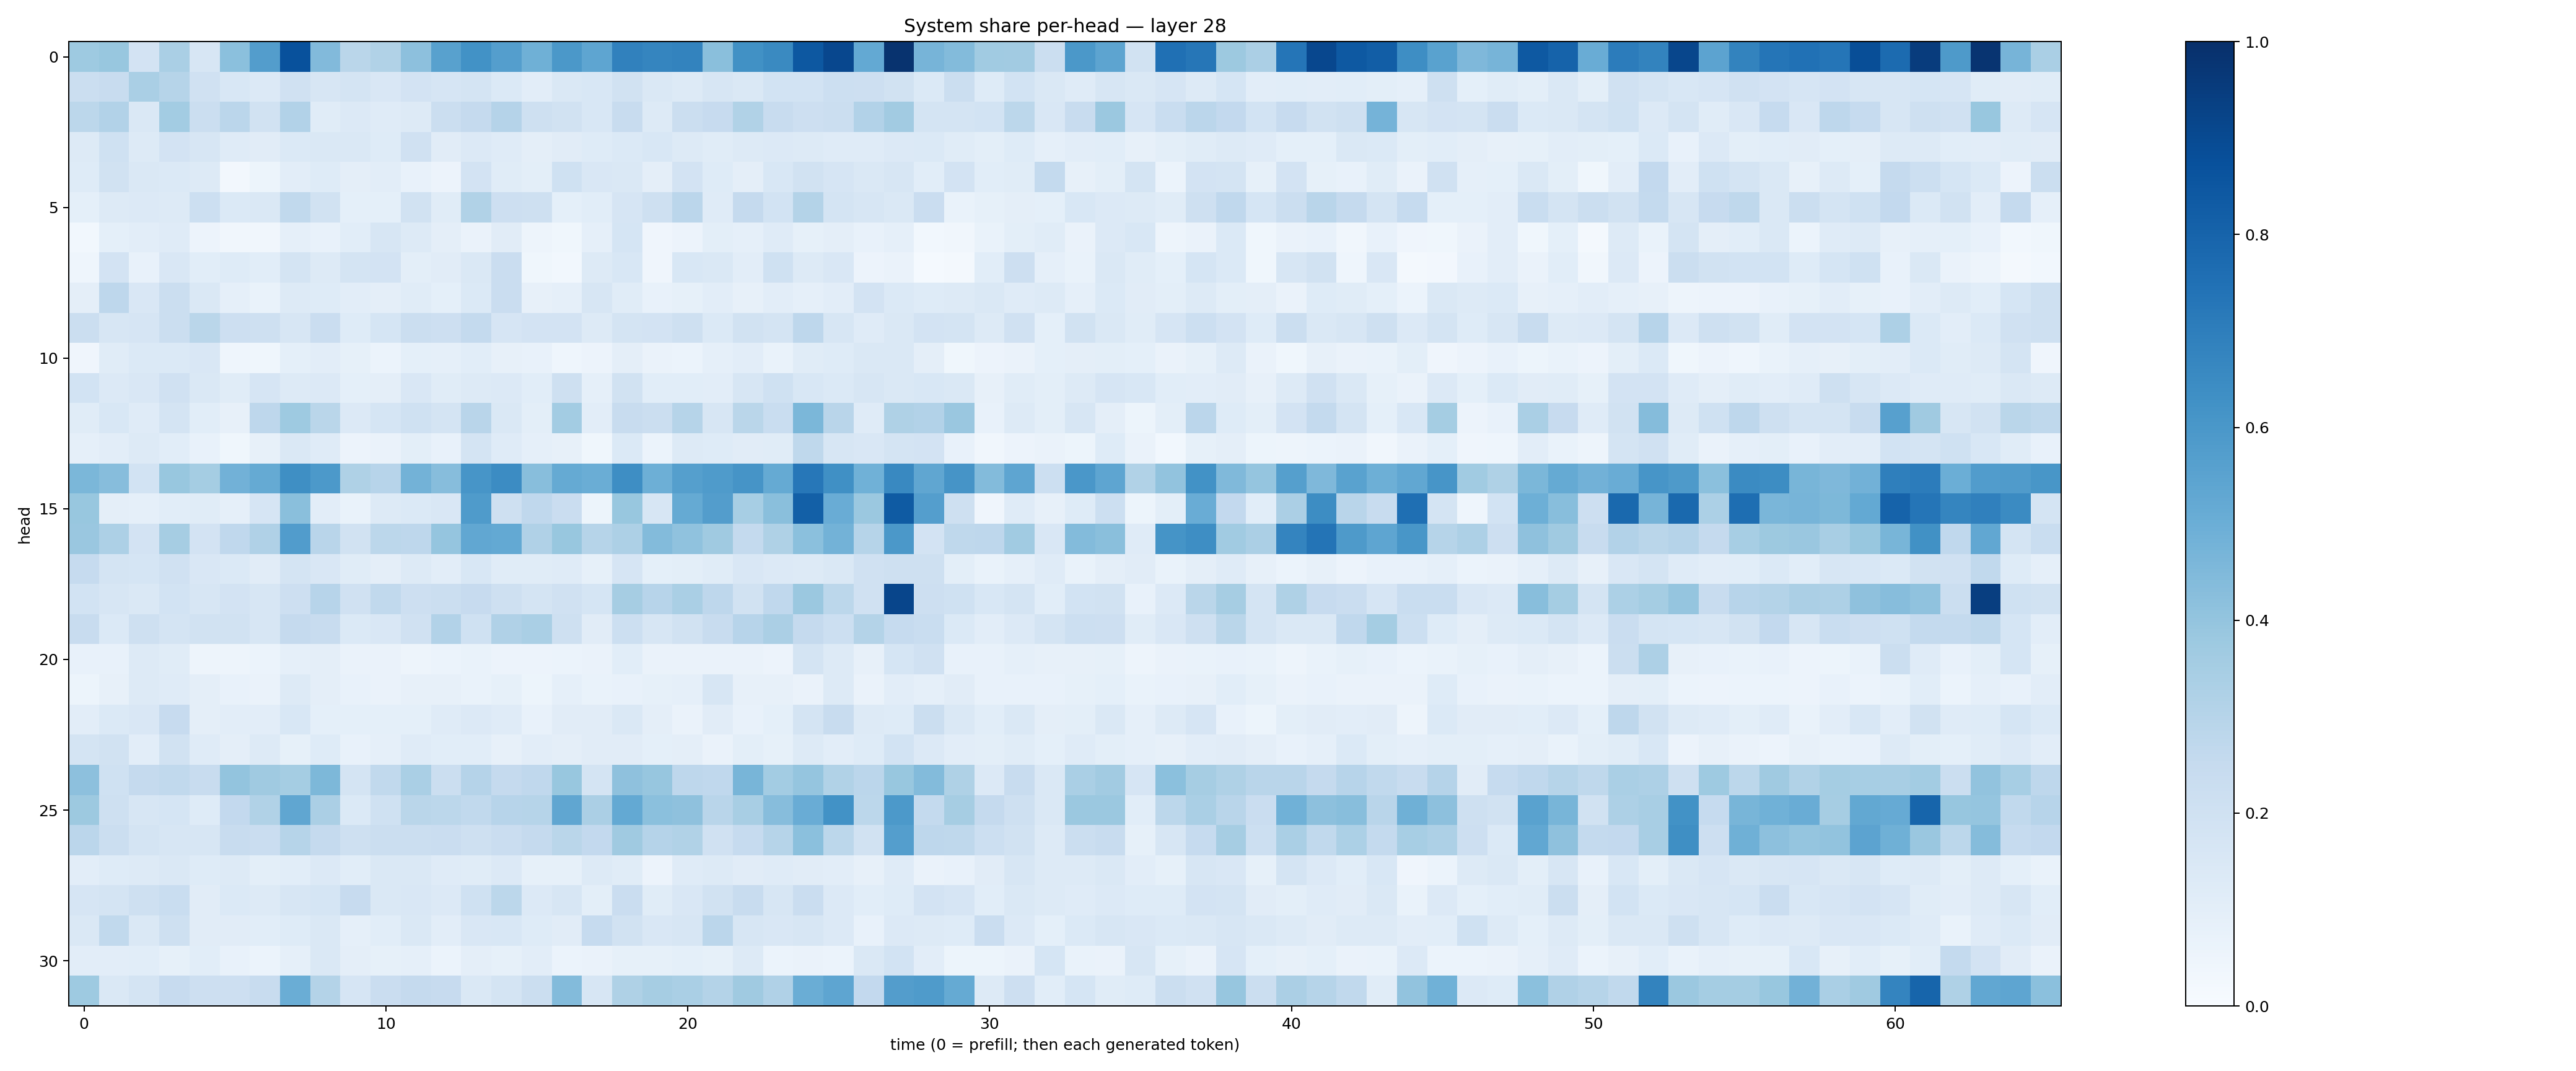

Data behind this chart, as committed beside it:
0.37211466, 0.38899514, 0.18103106, 0.3390913, 0.16075729, 0.41887277, 0.57099813, 0.87284666, 0.44388223, 0.28793758, 0.31259918, 0.41591403, 0.5551332, 0.62362295, 0.56696993, 0.48944154, 0.59737486, 0.53627986, 0.68569285, 0.66899073, 0.6794884, 0.42252627, 0.6268835, 0.6542458
0.22, 0.2406, 0.336, 0.3005, 0.1966, 0.154, 0.134, 0.1968, 0.1595, 0.1745, 0.149, 0.1807, 0.1679, 0.1737, 0.1405, 0.1043, 0.146, 0.1548, 0.1888, 0.1429, 0.1296, 0.1624, 0.147, 0.1855
0.281, 0.3092, 0.1476, 0.3584, 0.2265, 0.2833, 0.195, 0.3087, 0.1139, 0.1353, 0.1174, 0.128, 0.2242, 0.2512, 0.3044, 0.2064, 0.1939, 0.1533, 0.2356, 0.1275, 0.2221, 0.2451, 0.3164, 0.2351
0.1306, 0.2009, 0.1322, 0.1798, 0.1563, 0.1181, 0.1107, 0.1404, 0.1438, 0.1448, 0.1242, 0.1959, 0.1108, 0.1353, 0.1175, 0.09435, 0.1128, 0.1219, 0.1389, 0.1547, 0.129, 0.114, 0.1314, 0.1351
0.1242, 0.1896, 0.1471, 0.1372, 0.1321, 0.0267, 0.05199, 0.1053, 0.1238, 0.09732, 0.1025, 0.07798, 0.05803, 0.1815, 0.1147, 0.09902, 0.2012, 0.149, 0.1424, 0.0948, 0.1811, 0.1233, 0.09668, 0.1545
0.09144, 0.1323, 0.1336, 0.132, 0.2175, 0.1387, 0.1415, 0.2619, 0.1902, 0.0921, 0.09246, 0.1932, 0.1145, 0.3147, 0.2119, 0.2098, 0.09247, 0.1061, 0.1653, 0.2102, 0.2814, 0.1207, 0.251, 0.1848
0.02957, 0.09175, 0.1051, 0.1201, 0.05847, 0.03451, 0.03147, 0.0897, 0.077, 0.1058, 0.1588, 0.1313, 0.09705, 0.06303, 0.1126, 0.04881, 0.03874, 0.08644, 0.1683, 0.04007, 0.05469, 0.09864, 0.08711, 0.1195
0.04498, 0.1824, 0.07226, 0.1496, 0.1064, 0.1218, 0.1071, 0.1796, 0.1266, 0.1727, 0.1828, 0.09927, 0.1104, 0.1429, 0.2273, 0.03767, 0.02754, 0.1288, 0.1561, 0.03945, 0.1555, 0.1471, 0.1031, 0.2004
0.09445, 0.2754, 0.152, 0.2209, 0.1417, 0.08709, 0.06961, 0.132, 0.1234, 0.1035, 0.09397, 0.1147, 0.09223, 0.138, 0.2302, 0.08153, 0.08878, 0.1617, 0.1152, 0.07238, 0.08295, 0.1053, 0.07878, 0.1044
0.2255, 0.1573, 0.1641, 0.22, 0.2883, 0.2129, 0.209, 0.1617, 0.2272, 0.1213, 0.1686, 0.2249, 0.214, 0.2542, 0.1657, 0.1812, 0.1813, 0.1306, 0.1774, 0.1834, 0.2091, 0.1394, 0.1936, 0.173
0.04185, 0.1155, 0.1374, 0.1389, 0.1497, 0.04493, 0.0385, 0.08996, 0.1022, 0.08374, 0.06127, 0.09117, 0.08928, 0.1063, 0.07893, 0.07498, 0.043, 0.05663, 0.09528, 0.06422, 0.05973, 0.08784, 0.1022, 0.06846
0.1853, 0.136, 0.1492, 0.1957, 0.1439, 0.1156, 0.1678, 0.1277, 0.1362, 0.09105, 0.09566, 0.151, 0.1168, 0.1297, 0.1344, 0.1068, 0.2089, 0.08712, 0.1927, 0.1088, 0.1085, 0.103, 0.1591, 0.201
0.1133, 0.1533, 0.1204, 0.1773, 0.1059, 0.08065, 0.2746, 0.3723, 0.2855, 0.1367, 0.1703, 0.1993, 0.1739, 0.2916, 0.1408, 0.1008, 0.3569, 0.1016, 0.2381, 0.2198, 0.2994, 0.161, 0.2871, 0.233
0.08818, 0.1036, 0.1319, 0.1084, 0.07531, 0.03787, 0.07847, 0.1453, 0.1183, 0.05713, 0.06589, 0.09888, 0.07458, 0.1771, 0.1183, 0.08778, 0.07873, 0.03862, 0.1372, 0.06113, 0.1318, 0.1224, 0.1106, 0.1167
0.4589, 0.4332, 0.187, 0.3883, 0.3526, 0.4817, 0.5192, 0.6351, 0.5937, 0.323, 0.2944, 0.4796, 0.4298, 0.608, 0.6447, 0.4258, 0.516, 0.5013, 0.6401, 0.4952, 0.5659, 0.5845, 0.6105, 0.5189
0.3872, 0.09576, 0.08606, 0.1067, 0.1142, 0.08689, 0.1656, 0.422, 0.1048, 0.06814, 0.1258, 0.1394, 0.1502, 0.5833, 0.2049, 0.268, 0.2294, 0.05278, 0.3889, 0.1589, 0.5184, 0.5712, 0.3475, 0.4252
0.3858, 0.3252, 0.1821, 0.3495, 0.1819, 0.268, 0.3177, 0.5761, 0.2914, 0.1949, 0.2795, 0.2763, 0.3982, 0.5283, 0.5213, 0.3165, 0.3891, 0.2983, 0.3256, 0.4411, 0.4097, 0.37, 0.2578, 0.3216
0.2483, 0.1796, 0.1688, 0.1968, 0.1501, 0.1378, 0.112, 0.1727, 0.1499, 0.1172, 0.09591, 0.1269, 0.1043, 0.1556, 0.1164, 0.117, 0.1175, 0.08493, 0.1662, 0.09207, 0.09863, 0.1158, 0.1496, 0.1358
0.1838, 0.161, 0.1443, 0.1836, 0.1573, 0.1834, 0.1611, 0.2123, 0.2955, 0.1957, 0.2627, 0.2148, 0.2221, 0.2435, 0.2078, 0.1781, 0.1973, 0.169, 0.3477, 0.2938, 0.3382, 0.276, 0.1912, 0.2674
0.2367, 0.1381, 0.2037, 0.1769, 0.1884, 0.188, 0.1625, 0.2522, 0.2358, 0.137, 0.1506, 0.197, 0.3117, 0.2027, 0.3193, 0.3367, 0.2054, 0.1129, 0.2171, 0.1578, 0.1899, 0.2346, 0.2955, 0.3339
0.07215, 0.07327, 0.1285, 0.1145, 0.05001, 0.04897, 0.05953, 0.08632, 0.09704, 0.06295, 0.06321, 0.04857, 0.06035, 0.06916, 0.05502, 0.05764, 0.06225, 0.06263, 0.1058, 0.06254, 0.06256, 0.06607, 0.06631, 0.05819
0.05247, 0.08001, 0.1313, 0.1192, 0.09619, 0.07568, 0.06617, 0.1254, 0.09399, 0.07672, 0.06477, 0.0792, 0.07864, 0.06686, 0.08341, 0.05232, 0.08678, 0.07009, 0.07167, 0.0839, 0.08666, 0.1579, 0.08098, 0.08186
0.104, 0.1374, 0.1504, 0.2448, 0.09466, 0.1047, 0.1028, 0.154, 0.09157, 0.09366, 0.09257, 0.09315, 0.118, 0.1344, 0.118, 0.07127, 0.1123, 0.1124, 0.1475, 0.09469, 0.06608, 0.1113, 0.07375, 0.09278
0.1765, 0.192, 0.1032, 0.1898, 0.1192, 0.09382, 0.1306, 0.08496, 0.1248, 0.07438, 0.08777, 0.1206, 0.1084, 0.1057, 0.08017, 0.1047, 0.09476, 0.1131, 0.1127, 0.0921, 0.09676, 0.06318, 0.09906, 0.08457
0.4179, 0.2001, 0.2524, 0.2621, 0.2384, 0.4019, 0.3702, 0.3532, 0.4561, 0.1746, 0.2619, 0.3382, 0.2244, 0.3028, 0.2505, 0.2682, 0.3901, 0.1758, 0.4103, 0.3908, 0.2736, 0.2677, 0.4685, 0.3558
0.3764, 0.2053, 0.1568, 0.1707, 0.1246, 0.2609, 0.313, 0.5346, 0.3331, 0.1399, 0.2026, 0.2877, 0.2806, 0.2639, 0.2956, 0.2975, 0.5327, 0.334, 0.5213, 0.4193, 0.4108, 0.2924, 0.341, 0.4317
0.2834, 0.2205, 0.1755, 0.1635, 0.1599, 0.2393, 0.2282, 0.2985, 0.2506, 0.2105, 0.2217, 0.2219, 0.2294, 0.2051, 0.23, 0.2522, 0.2866, 0.258, 0.3691, 0.3017, 0.3134, 0.1976, 0.248, 0.2972
0.1019, 0.1213, 0.1278, 0.1452, 0.122, 0.1271, 0.1004, 0.1059, 0.1344, 0.1069, 0.1419, 0.1456, 0.1181, 0.116, 0.134, 0.08241, 0.08505, 0.1255, 0.1159, 0.05718, 0.1199, 0.1272, 0.1125, 0.1184
0.1641, 0.1735, 0.2042, 0.2322, 0.1128, 0.1378, 0.1278, 0.1609, 0.1713, 0.2444, 0.1483, 0.1522, 0.1344, 0.201, 0.2798, 0.1354, 0.1594, 0.1011, 0.2266, 0.1168, 0.1517, 0.1938, 0.2395, 0.1578
0.143, 0.2644, 0.1419, 0.2063, 0.1097, 0.1122, 0.1066, 0.1243, 0.1422, 0.08865, 0.1083, 0.1483, 0.1022, 0.1499, 0.1539, 0.1238, 0.1098, 0.2471, 0.193, 0.1487, 0.1588, 0.2815, 0.1597, 0.1523
0.1022, 0.1052, 0.1092, 0.0835, 0.1057, 0.07117, 0.05946, 0.08865, 0.1475, 0.09501, 0.0849, 0.08861, 0.06091, 0.09456, 0.08362, 0.1045, 0.06209, 0.06252, 0.08587, 0.08413, 0.09189, 0.08522, 0.1266, 0.05929
0.3735, 0.1463, 0.1765, 0.246, 0.213, 0.2117, 0.2404, 0.5035, 0.3052, 0.1675, 0.2291, 0.2528, 0.2434, 0.1467, 0.1779, 0.2217, 0.4389, 0.1563, 0.3231, 0.3511, 0.3384, 0.3057, 0.3693, 0.3181
